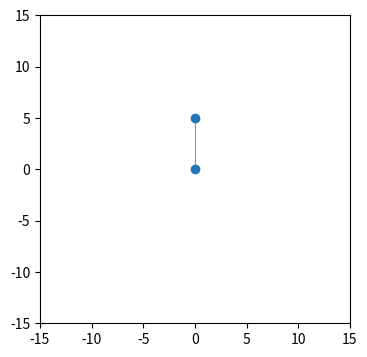

The script that saved this image:
# mesh_main.py



import numpy as np 
import matplotlib.pyplot as plt
from matplotlib.animation import FuncAnimation
from matplotlib.collections import LineCollection


n_p, n_s = 2, 1

G = np.array([0, -5])
DT = 0.1
T = 0
K = 10
DAMP = 10

## PARTICLES 
pos = np.zeros((n_p, 2), float)
acc = np.zeros((n_p, 2), float)
acc[...] = G
p_pos = np.zeros((n_p, 2), float)
vel = np.zeros((n_p, 2), float)
mass = np.zeros((n_p, 2), float)
anchor = np.array([0])

## SPRINGS
spring = np.zeros((n_s, 2), int)
dist = np.zeros(n_s, float)


def get_data():
	print("########################")
	print("time: ", T)
	print("pos: \n", pos)
	print("vel: \n", vel)
	print("acc: \n", acc)
	print("–")
	print("spring: \n", spring)
	print("dist: \n", dist)

def verlet():
    global pos, p_pos, vel, T
    n_pos = pos * 2 - p_pos + acc * DT * DT
    n_pos[anchor] = p_pos[anchor]
    p_pos, pos = pos, n_pos
    vel = (pos - p_pos) / DT
    T = T + DT

def hookes(x):
	force = (x - dist) * K
	return force

def constrain():
	global acc
	diff = (pos[spring[...,0]] - pos[spring[...,1]])
	# using and einstien summaiton to take the magnitude of vectors
	x = np.sqrt(np.einsum('ij,ij->i',diff, diff))
	di = (diff.T/x).T
	acc[...] = G 
	acc[spring[...,0]] = acc[spring[...,0]]*0 + G - di*hookes(x)/mass[spring[...,0]]
	acc[spring[...,1]] = acc[spring[...,0]]*0 + G + di*hookes(x)/mass[spring[...,0]]

def get_dist():
	diff = (pos[spring[...,0]] - pos[spring[...,1]])
	# using and einstien summaiton to take the magnitude of vectors
	return np.sqrt(np.einsum('ij,ij->i',diff, diff))

def set_dist():
	global dist
	diff = (pos[spring[...,0]] - pos[spring[...,1]])
	# using and einstien summaiton to take the magnitude of vectors
	dist = np.sqrt(np.einsum('ij,ij->i',diff, diff))
	print(dist)


def get_edge():
	x = np.array([pos[spring[...,[0]]], pos[spring[...,[1]]]])
	x = np.ravel(x).reshape(1, spring.size,2)
	return x


def run():
	verlet()
	constrain()



pos = np.array([[0,0],[0,5]])
p_pos = pos
spring = np.array([[0,1]], int)
mass = mass+10
dist[...] = 4
set_dist()

anchor = np.array([1])
get_data()
get_edge()




def plot():
	fig = plt.figure(figsize = (4, 4))
	ax = plt.axes(xlim = (-15, 15), ylim = (-15, 15))
	scatter = ax.scatter(pos[..., 0], pos[..., 1])
	line_segments = LineCollection(get_edge(),
	                               linewidths=(0.5),
	                               linestyles='solid')
	# line_segments.set_array(x)
	ax.add_collection(line_segments)

	def update(frame_number):
		scatter.set_offsets(pos)
		
		line_segments.set_segments(get_edge())
		run()
		return scatter, line_segments

	anim = FuncAnimation(fig, update, interval = 10)
	plt.show()


plot()





